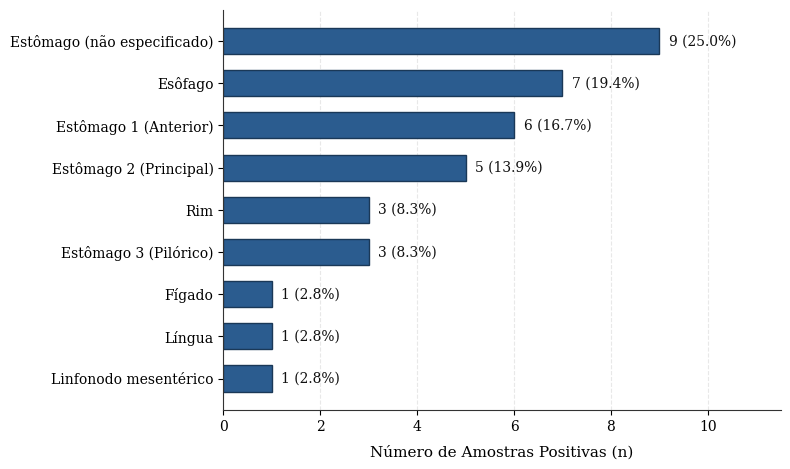

Recreate this plot in Python.
# Dados ilustrativos – substituir pelas contagens reais
'''Função gerada com auxílio do Google Gemini (modelo 4 Neon) em nov/2026
Prompt base: Não sei programar em Python, mas preciso gerar um gráfico de barras horizontais em alta resolução para um relatório científico (padrão ABNT, fonte Times New Roman) mostrando a distribuição das amostras positivas para Helicobacter spp. de acordo com o órgão ou tecido de origem.
Não precisa ler nenhuma planilha, os dados vão diretamente no código:
Estômago (não especificado): 5
Esôfago: 2
Estômago 1 (Anterior): 3
Estômago 2 (Principal): 8
Rim: 5
Estômago 3 (Pilórico): 1
Fígado: 3
Língua: 3
Linfonodo mesentérico: 2
O código precisa gerar um gráfico com:
Barras horizontais ordenadas do maior valor (no topo) para o menor (embaixo), em um tom de azul marinho sóbrio com contorno mais escuro
Rótulos de dados: ao final de cada barra, mostrar a quantidade e a porcentagem calculada sobre o total, no formato n (%)
Layout limpo: sem título interno (porque vou colocar a legenda/título no word conforme a ABNT), sem as linhas de borda de cima e da direita, com uma grade tracejada bem suave atrás das barras apenas no eixo horizontal e o nome "Número de Amostras Positivas (n)" no eixo X
Por favor, gere o código completo pronto para copiar e colar, me diga o que preciso instalar para rodar e salve o gráfico como uma imagem PNG em alta qualidade pronta para colar no Word.'''

import matplotlib.pyplot as plt

# 1. Configuração tipográfica e estética ABNT (Times New Roman)
plt.rcParams['font.family'] = 'serif'
plt.rcParams['font.serif'] = ['Times New Roman', 'DejaVu Serif']
plt.rcParams['axes.edgecolor'] = '#333333'
plt.rcParams['axes.linewidth'] = 0.8

# Se estiver rodando no Google Colab e quiser garantir a fonte exata:
# !apt-get install -y fonts-liberation
# Ou instale msttcorefonts se estiver em ambiente Linux local.

# 2. Dados das amostras positivas
dados = [
    ("Estômago (não especificado)", 9),
    ("Esôfago", 7),
    ("Estômago 1 (Anterior)", 6),
    ("Estômago 2 (Principal)", 5),
    ("Rim", 3),
    ("Estômago 3 (Pilórico)", 3),
    ("Fígado", 1),
    ("Língua", 1),
    ("Linfonodo mesentérico", 1)
]

total = sum(v for _, v in dados)

# Inverte a ordem para que o maior valor apareça no topo
orgaos = [item[0] for item in dados][::-1]
valores = [item[1] for item in dados][::-1]

# 3. Criação da figura (300 DPI para impressão de alta qualidade)
fig, ax = plt.subplots(figsize=(8, 4.8), dpi=300)

# Barras horizontais com cor acadêmica sóbria (azul marinho clássico)
bars = ax.barh(orgaos, valores, color='#2b5c8f', edgecolor='#1a3857', height=0.62)

# Adiciona os rótulos de contagem e porcentagem ao final de cada barra
for bar in bars:
    w = bar.get_width()
    pct = (w / total) * 100
    ax.text(
        w + 0.2, 
        bar.get_y() + bar.get_height() / 2, 
        f'{int(w)} ({pct:.1f}%)', 
        va='center', 
        ha='left', 
        fontsize=10, 
        color='#111111'
    )

# 4. Ajustes de eixos e formatação limpa
ax.set_xlim(0, max(valores) + 2.5)
ax.set_xlabel('Número de Amostras Positivas (n)', fontsize=11, labelpad=8)
ax.tick_params(axis='both', which='major', labelsize=10)

# Grade sutil apenas no eixo horizontal para guiar o olhar
ax.xaxis.grid(True, linestyle='--', alpha=0.45, color='#cccccc')
ax.set_axisbelow(True)

# Remove as bordas superior e direita (estilo acadêmico limpo)
ax.spines['top'].set_visible(False)
ax.spines['right'].set_visible(False)

# 5. Exportação em alta resolução
plt.tight_layout()
plt.savefig('distribuicao_orgaos_positivos.png', dpi=300, bbox_inches='tight')
plt.show()
